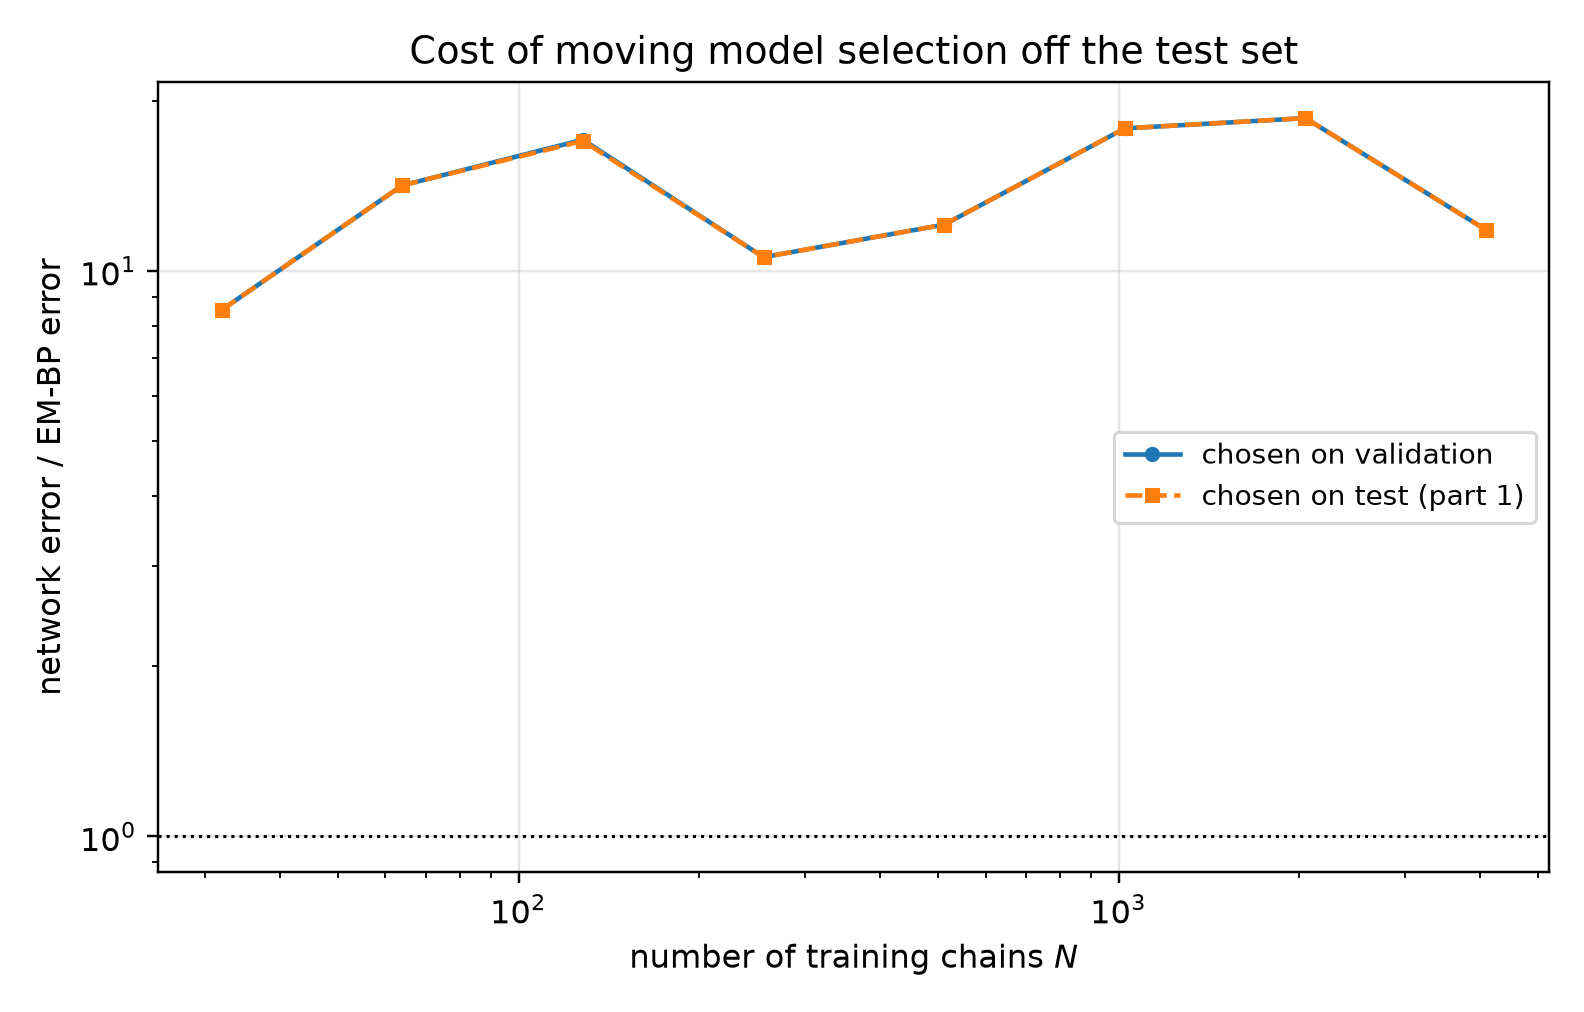

The file beside this chart, header and first rows:
n_chains, t, em_bp_score_rel_l2, em_bp_mean_rel_l2, net_score_rel_l2_selected, net_mean_rel_l2_selected, net_score_rel_l2_oracle, net_mean_rel_l2_oracle, mode_selected, mode_oracle, selection_agrees, ratio_selected, ratio_oracle
32, 0.1, 0.09377, 0.03129, 1.373, 0.4581, 1.373, 0.4581, eps, eps, 1, 14.64, 14.64
32, 0.2, 0.07186, 0.04269, 0.888, 0.5276, 0.888, 0.5276, eps, eps, 1, 12.36, 12.36
32, 0.4, 0.0531, 0.06123, 0.4898, 0.5649, 0.4898, 0.5649, eps, eps, 1, 9.225, 9.225
32, 0.8, 0.04897, 0.1354, 0.235, 0.6499, 0.235, 0.6499, x0, x0, 1, 4.798, 4.798
32, 1.6, 0.03831, 0.4714, 0.0606, 0.7456, 0.0606, 0.7456, x0, x0, 1, 1.582, 1.582
64, 0.1, 0.06053, 0.0202, 1.282, 0.4279, 1.282, 0.4279, eps, eps, 1, 21.18, 21.18
64, 0.2, 0.04052, 0.02407, 0.8374, 0.4975, 0.8374, 0.4975, eps, eps, 1, 20.67, 20.67
64, 0.4, 0.02752, 0.03174, 0.4544, 0.524, 0.4544, 0.524, eps, eps, 1, 16.51, 16.51
64, 0.8, 0.02373, 0.06564, 0.208, 0.5753, 0.208, 0.5753, x0, x0, 1, 8.764, 8.764
64, 1.6, 0.01371, 0.1686, 0.04985, 0.6133, 0.04985, 0.6133, x0, x0, 1, 3.637, 3.637
128, 0.1, 0.05901, 0.01969, 1.128, 0.3763, 1.128, 0.3763, eps, eps, 1, 19.11, 19.11
128, 0.2, 0.0394, 0.02341, 0.752, 0.4467, 0.752, 0.4467, eps, eps, 1, 19.09, 19.09
128, 0.4, 0.01953, 0.02252, 0.4097, 0.4724, 0.4014, 0.4629, eps, x0, 0, 20.98, 20.56
128, 0.8, 0.01093, 0.03022, 0.175, 0.484, 0.175, 0.484, x0, x0, 1, 16.02, 16.02
128, 1.6, 0.004664, 0.05738, 0.04682, 0.576, 0.04682, 0.576, x0, x0, 1, 10.04, 10.04
256, 0.1, 0.0602, 0.02009, 0.7765, 0.2591, 0.7765, 0.2591, eps, eps, 1, 12.9, 12.9
256, 0.2, 0.04512, 0.0268, 0.538, 0.3196, 0.538, 0.3196, eps, eps, 1, 11.93, 11.93
256, 0.4, 0.02389, 0.02755, 0.3256, 0.3755, 0.3256, 0.3755, x0, x0, 1, 13.63, 13.63
256, 0.8, 0.01368, 0.03784, 0.1365, 0.3774, 0.1365, 0.3774, x0, x0, 1, 9.973, 9.973
256, 1.6, 0.008213, 0.101, 0.03623, 0.4457, 0.03623, 0.4457, x0, x0, 1, 4.411, 4.411
512, 0.1, 0.03901, 0.01302, 0.5196, 0.1734, 0.5196, 0.1734, eps, eps, 1, 13.32, 13.32
512, 0.2, 0.02559, 0.0152, 0.378, 0.2246, 0.378, 0.2246, eps, eps, 1, 14.78, 14.78
512, 0.4, 0.01556, 0.01794, 0.2581, 0.2976, 0.2581, 0.2976, eps, eps, 1, 16.58, 16.58
512, 0.8, 0.01161, 0.03212, 0.1198, 0.3312, 0.1198, 0.3312, x0, x0, 1, 10.31, 10.31
512, 1.6, 0.006189, 0.07615, 0.03299, 0.4059, 0.03299, 0.4059, x0, x0, 1, 5.33, 5.33
1024, 0.1, 0.03381, 0.01128, 0.3503, 0.1169, 0.3503, 0.1169, eps, eps, 1, 10.36, 10.36
1024, 0.2, 0.01772, 0.01053, 0.2553, 0.1517, 0.2553, 0.1517, eps, eps, 1, 14.41, 14.41
1024, 0.4, 0.006718, 0.007747, 0.1971, 0.2273, 0.1971, 0.2273, eps, eps, 1, 29.34, 29.34
1024, 0.8, 0.004427, 0.01224, 0.09398, 0.2599, 0.09398, 0.2599, x0, x0, 1, 21.23, 21.23
1024, 1.6, 0.001822, 0.02242, 0.02539, 0.3124, 0.02539, 0.3124, x0, x0, 1, 13.93, 13.93
2048, 0.1, 0.03096, 0.01033, 0.2705, 0.09025, 0.2705, 0.09025, eps, eps, 1, 8.734, 8.734
2048, 0.2, 0.01682, 0.009993, 0.2017, 0.1198, 0.2017, 0.1198, eps, eps, 1, 11.99, 11.99
2048, 0.4, 0.00589, 0.006793, 0.1644, 0.1896, 0.1644, 0.1896, eps, eps, 1, 27.92, 27.92
2048, 0.8, 0.003233, 0.008943, 0.08708, 0.2409, 0.08708, 0.2409, x0, x0, 1, 26.93, 26.93
2048, 1.6, 0.00166, 0.02043, 0.02905, 0.3574, 0.02905, 0.3574, x0, x0, 1, 17.5, 17.5
4096, 0.1, 0.03325, 0.0111, 0.2162, 0.07216, 0.2162, 0.07216, eps, eps, 1, 6.503, 6.503
4096, 0.2, 0.02096, 0.01245, 0.1599, 0.09499, 0.1599, 0.09499, eps, eps, 1, 7.629, 7.629
4096, 0.4, 0.008683, 0.01001, 0.1401, 0.1615, 0.1401, 0.1615, eps, eps, 1, 16.13, 16.13
4096, 0.8, 0.004568, 0.01263, 0.06201, 0.1715, 0.06201, 0.1715, x0, x0, 1, 13.58, 13.58
4096, 1.6, 0.001408, 0.01732, 0.02139, 0.2631, 0.02139, 0.2631, x0, x0, 1, 15.19, 15.19
